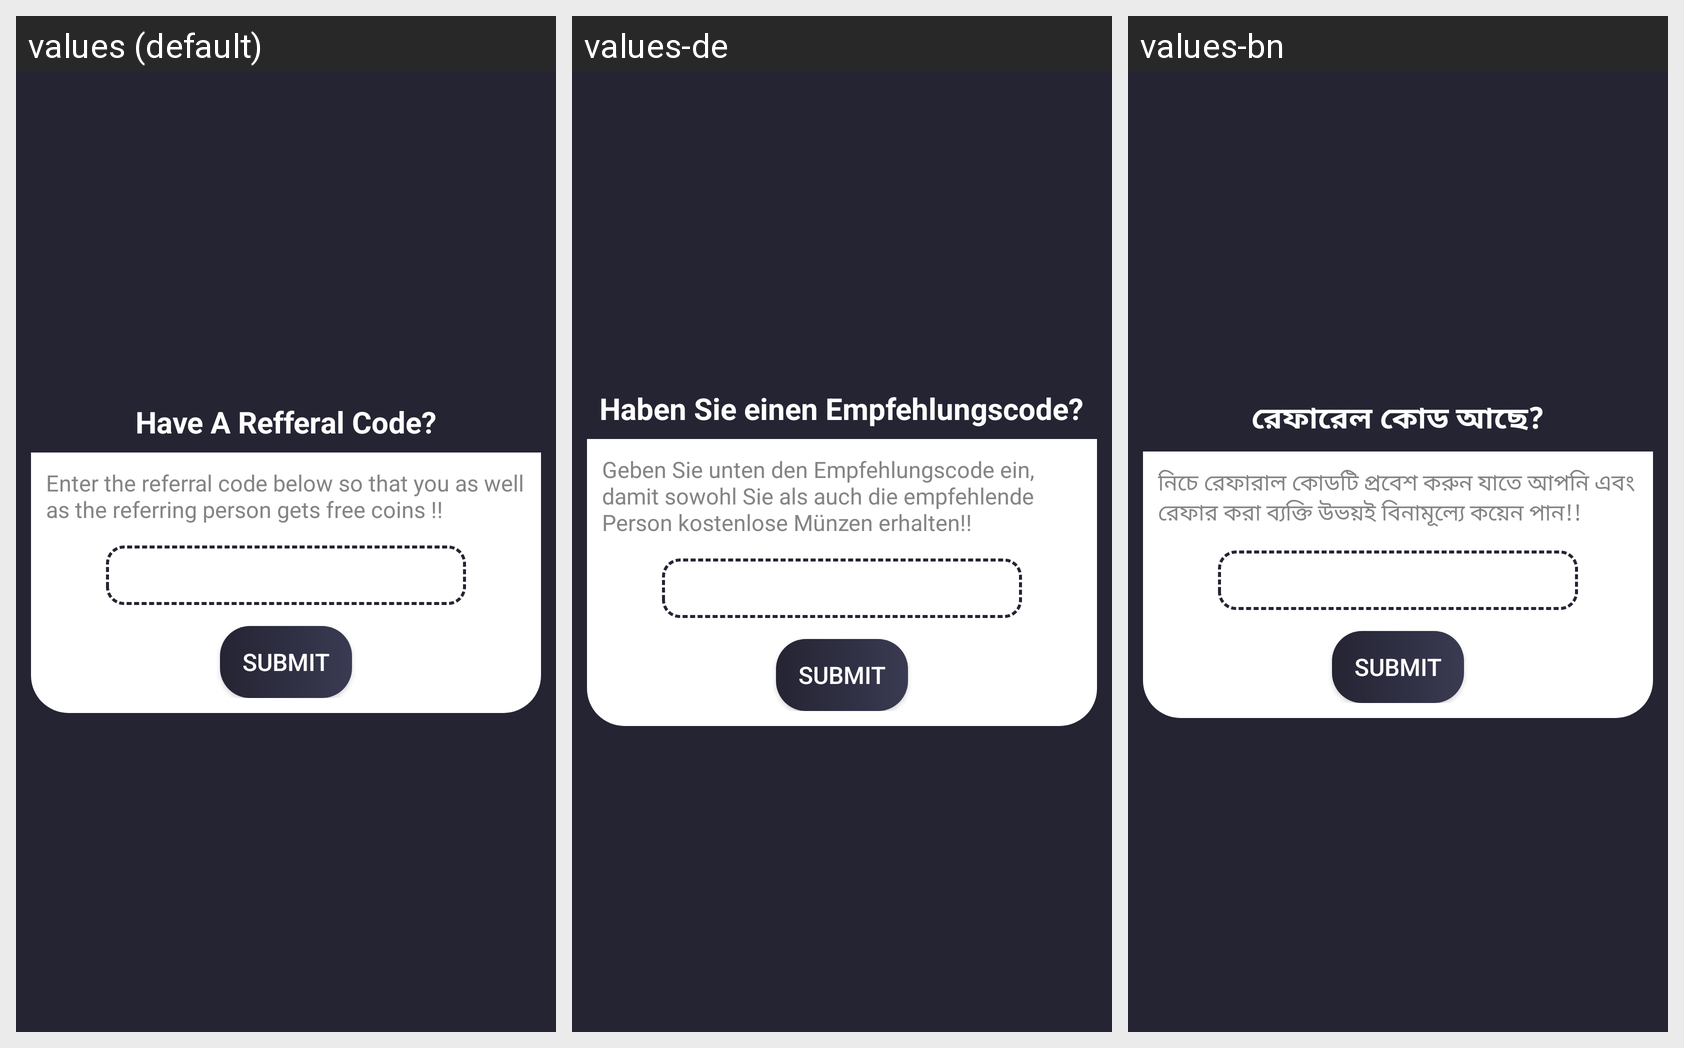

Strings drawn on this Android screen and how each of the app's shown locales translates them:
Android screen res/layout/dialog_refcode.xml rendered under 3 locales, left to right: values (default), values-de, values-bn. Device: Nexus 5 (rendered at 1080×1920; each locale shown at half size, 540×960, under a caption strip naming it); theme AppTheme.
Other locales in the repository, not shown: values-ar, values-es, values-fr, values-hi, values-it, values-pt, values-ta, values-te, values-ur.
Strings drawn on this screen, with the default value and each locale's value (text and hints the layout hard-codes, and strings that could not be matched under every locale, appear in the picture but are not listed):

string184
  values: Have A Refferal Code?
  values-de: Haben Sie einen Empfehlungscode?
  values-bn: রেফারেল কোড আছে?

referral_code
  values: Enter the referral code below so that you as well as the referring person gets free coins !!
  values-de: Geben Sie unten den Empfehlungscode ein, damit sowohl Sie als auch die empfehlende Person kostenlose Münzen erhalten!!
  values-bn: নিচে রেফারাল কোডটি প্রবেশ করুন যাতে আপনি এবং রেফার করা ব্যক্তি উভয়ই বিনামূল্যে কয়েন পান!!
